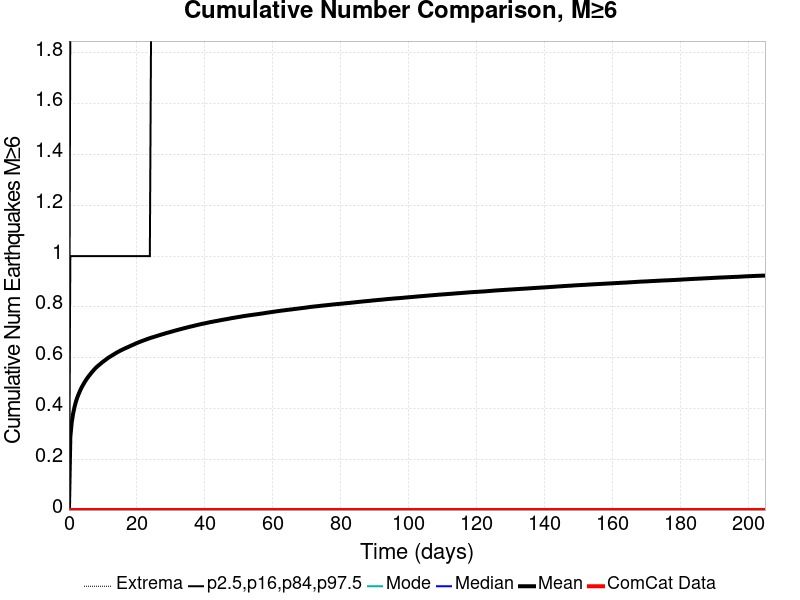

Data behind this chart, as committed beside it:
Time (days), ComCat Data, Simulation Mean, Simulation Median, Simulation Mode, Simulation Minimum, Simulation Maximum, 2.5 %-ile, 16 %-ile, 84 %-ile, 97.5 %-ile
0.0, 0.0, 0.0, 0.0, 0.0, 0.0, 0.0, 0.0, 0.0, 0.0, 0.0
0.4105, 0.0, 0.2883, 0.0, 0.0, 0.0, 8.0, 0.0, 0.0, 1.0, 2.0
0.821, 0.0, 0.3453, 0.0, 0.0, 0.0, 8.0, 0.0, 0.0, 1.0, 2.0
1.232, 0.0, 0.3801, 0.0, 0.0, 0.0, 8.0, 0.0, 0.0, 1.0, 3.0
1.642, 0.0, 0.4058, 0.0, 0.0, 0.0, 9.0, 0.0, 0.0, 1.0, 3.0
2.053, 0.0, 0.4267, 0.0, 0.0, 0.0, 9.0, 0.0, 0.0, 1.0, 3.0
2.463, 0.0, 0.4436, 0.0, 0.0, 0.0, 9.0, 0.0, 0.0, 1.0, 3.0
2.874, 0.0, 0.4574, 0.0, 0.0, 0.0, 9.0, 0.0, 0.0, 1.0, 3.0
3.284, 0.0, 0.4702, 0.0, 0.0, 0.0, 9.0, 0.0, 0.0, 1.0, 3.0
3.695, 0.0, 0.4819, 0.0, 0.0, 0.0, 9.0, 0.0, 0.0, 1.0, 3.0
4.105, 0.0, 0.4918, 0.0, 0.0, 0.0, 9.0, 0.0, 0.0, 1.0, 3.0
4.516, 0.0, 0.5016, 0.0, 0.0, 0.0, 10.0, 0.0, 0.0, 1.0, 3.0
4.926, 0.0, 0.5101, 0.0, 0.0, 0.0, 10.0, 0.0, 0.0, 1.0, 3.0
5.337, 0.0, 0.5185, 0.0, 0.0, 0.0, 10.0, 0.0, 0.0, 1.0, 3.0
5.747, 0.0, 0.526, 0.0, 0.0, 0.0, 10.0, 0.0, 0.0, 1.0, 3.0
6.158, 0.0, 0.5328, 0.0, 0.0, 0.0, 10.0, 0.0, 0.0, 1.0, 3.0
6.568, 0.0, 0.5401, 0.0, 0.0, 0.0, 10.0, 0.0, 0.0, 1.0, 3.0
6.979, 0.0, 0.5463, 0.0, 0.0, 0.0, 10.0, 0.0, 0.0, 1.0, 3.0
7.389, 0.0, 0.5527, 0.0, 0.0, 0.0, 11.0, 0.0, 0.0, 1.0, 3.0
7.8, 0.0, 0.5586, 0.0, 0.0, 0.0, 11.0, 0.0, 0.0, 1.0, 3.0
8.21, 0.0, 0.564, 0.0, 0.0, 0.0, 11.0, 0.0, 0.0, 1.0, 3.0
8.621, 0.0, 0.5687, 0.0, 0.0, 0.0, 11.0, 0.0, 0.0, 1.0, 3.0
9.031, 0.0, 0.5732, 0.0, 0.0, 0.0, 11.0, 0.0, 0.0, 1.0, 3.0
9.442, 0.0, 0.5779, 0.0, 0.0, 0.0, 11.0, 0.0, 0.0, 1.0, 3.0
9.852, 0.0, 0.5826, 0.0, 0.0, 0.0, 11.0, 0.0, 0.0, 1.0, 3.0
10.26, 0.0, 0.5866, 0.0, 0.0, 0.0, 11.0, 0.0, 0.0, 1.0, 3.0
10.67, 0.0, 0.5906, 0.0, 0.0, 0.0, 11.0, 0.0, 0.0, 1.0, 3.0
11.08, 0.0, 0.5948, 0.0, 0.0, 0.0, 11.0, 0.0, 0.0, 1.0, 3.0
11.49, 0.0, 0.599, 0.0, 0.0, 0.0, 11.0, 0.0, 0.0, 1.0, 4.0
11.9, 0.0, 0.6024, 0.0, 0.0, 0.0, 11.0, 0.0, 0.0, 1.0, 4.0
12.32, 0.0, 0.6058, 0.0, 0.0, 0.0, 11.0, 0.0, 0.0, 1.0, 4.0
12.73, 0.0, 0.6093, 0.0, 0.0, 0.0, 11.0, 0.0, 0.0, 1.0, 4.0
13.14, 0.0, 0.6126, 0.0, 0.0, 0.0, 11.0, 0.0, 0.0, 1.0, 4.0
13.55, 0.0, 0.616, 0.0, 0.0, 0.0, 11.0, 0.0, 0.0, 1.0, 4.0
13.96, 0.0, 0.6194, 0.0, 0.0, 0.0, 11.0, 0.0, 0.0, 1.0, 4.0
14.37, 0.0, 0.6225, 0.0, 0.0, 0.0, 11.0, 0.0, 0.0, 1.0, 4.0
14.78, 0.0, 0.6254, 0.0, 0.0, 0.0, 11.0, 0.0, 0.0, 1.0, 4.0
15.19, 0.0, 0.6283, 0.0, 0.0, 0.0, 11.0, 0.0, 0.0, 1.0, 4.0
15.6, 0.0, 0.631, 0.0, 0.0, 0.0, 12.0, 0.0, 0.0, 1.0, 4.0
16.01, 0.0, 0.6337, 0.0, 0.0, 0.0, 12.0, 0.0, 0.0, 1.0, 4.0
16.42, 0.0, 0.6361, 0.0, 0.0, 0.0, 12.0, 0.0, 0.0, 1.0, 4.0
16.83, 0.0, 0.6388, 0.0, 0.0, 0.0, 12.0, 0.0, 0.0, 1.0, 4.0
17.24, 0.0, 0.6412, 0.0, 0.0, 0.0, 12.0, 0.0, 0.0, 1.0, 4.0
17.65, 0.0, 0.6435, 0.0, 0.0, 0.0, 13.0, 0.0, 0.0, 1.0, 4.0
18.06, 0.0, 0.6462, 0.0, 0.0, 0.0, 13.0, 0.0, 0.0, 1.0, 4.0
18.47, 0.0, 0.6487, 0.0, 0.0, 0.0, 13.0, 0.0, 0.0, 1.0, 4.0
18.88, 0.0, 0.6511, 0.0, 0.0, 0.0, 13.0, 0.0, 0.0, 1.0, 4.0
19.29, 0.0, 0.6534, 0.0, 0.0, 0.0, 13.0, 0.0, 0.0, 1.0, 4.0
19.7, 0.0, 0.6562, 0.0, 0.0, 0.0, 13.0, 0.0, 0.0, 1.0, 4.0
20.11, 0.0, 0.6583, 0.0, 0.0, 0.0, 13.0, 0.0, 0.0, 1.0, 4.0
20.53, 0.0, 0.6608, 0.0, 0.0, 0.0, 13.0, 0.0, 0.0, 1.0, 4.0
20.94, 0.0, 0.6627, 0.0, 0.0, 0.0, 13.0, 0.0, 0.0, 1.0, 4.0
21.35, 0.0, 0.6649, 0.0, 0.0, 0.0, 14.0, 0.0, 0.0, 1.0, 4.0
21.76, 0.0, 0.6671, 0.0, 0.0, 0.0, 14.0, 0.0, 0.0, 1.0, 4.0
22.17, 0.0, 0.669, 0.0, 0.0, 0.0, 14.0, 0.0, 0.0, 1.0, 4.0
22.58, 0.0, 0.6711, 0.0, 0.0, 0.0, 14.0, 0.0, 0.0, 1.0, 4.0
22.99, 0.0, 0.6732, 0.0, 0.0, 0.0, 14.0, 0.0, 0.0, 1.0, 4.0
23.4, 0.0, 0.675, 0.0, 0.0, 0.0, 14.0, 0.0, 0.0, 1.0, 4.0
23.81, 0.0, 0.6771, 0.0, 0.0, 0.0, 14.0, 0.0, 0.0, 1.0, 4.0
24.22, 0.0, 0.6789, 0.0, 0.0, 0.0, 14.0, 0.0, 0.0, 2.0, 4.0
... 440 more rows
